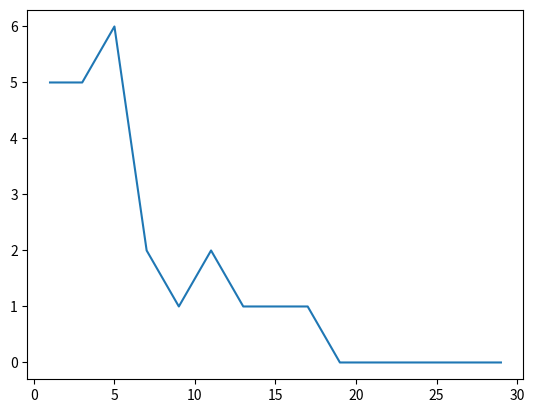

This chart was generated by the following Python code:
import numpy as np
from matplotlib import pyplot as plt

no_of_sources=8
pmax=2
gain_threshold=0.1
snr_db=np.arange(1,30,2)

def source(no_of_sources):
     return np.array([i for i in range(1,no_of_sources+1)])



def multislot(msg):
    np.random.seed(None)
    return np.random.randn(len(msg))


"""
index=channel_coeff>gain_threshold
print("index:",index)

transmitted_1=msg[index]
print("transmitted1-->",transmitted_1)

channel_coeff1=channel_coeff[index]
print("channe_coeff-->",channel_coeff1)
"""
# pre_process=1
# while source.size>1:
#     source=source[channel_coeff<=gain_threshold]
#     print("source:",source)

#     channel_coeff=np.random.rayleigh(1,len(source))
#     #print("channel_coeff:",channel_coeff)

#     index=channel_coeff>gain_threshold
#     print("index:",index)
    
    
#     trasnmitted_2=source[index]
#     print("transmitted2-->",trasnmitted_2)

#     channel_coeff1=channel_coeff[index]
#     print("channel_coeff2-->",channel_coeff1)

#     pre_process=np.minimum((np.sqrt(pmax)) ,  gain_threshold/channel_coeff1)
#     #print("pre_process",pre_process)

#     post_process=(np.sum(np.mean(pre_process*channel_coeff1))) / ( np.sum(np.var(pre_process*channel_coeff1)) + 2*(np.var(channel_coeff1)) )
#     #print("post process",post_process)
        

        
#     receieved =   post_process * ( (trasnmitted_2 * channel_coeff1 * pre_process) + np.random.normal(0,1,len(trasnmitted_2)))
#     print("recieved-->",receieved)

#     print("\n")

# np.minimum((np.sqrt(pmax)) ,  gain_threshold/channel_coeff1)
#print("pre_process",pre_process)

# post_process=1
# (np.sum(np.mean(pre_process*channel_coeff1))) / ( np.sum(np.var(pre_process*channel_coeff1)) + 2*(np.var(channel_coeff1)) )
#print("post process",post_process)

def channel(transmitted,channel_coeff1,snr_db):
    pre_process=1
    # Calculate the average power of the combined signal
    signal_power = np.mean(np.abs(transmitted)**2)  # Signal power calculation
    # Convert SNR from dB to linear scale
    snr_linear = 10**(snr_db / 10.0)
    # Calculate noise variance based on the signal power and SNR
    noise_variance = signal_power / (2 * snr_linear)
    # Generate complex Gaussian noise with the calculated variance
    noise = np.sqrt(noise_variance) * channel_coeff1  # Generating noise with accordance with signal power

    # Add the noise to the combined symbols and return the result
    return transmitted + noise

# received=channel(msg,channel_coeff,snr_db)




def demod(transmitted,received_signal):
    possible_symbols=transmitted
    # print("\n\n\nmsg:",possible_symbols,"\nmsg_sum:",possible_symbols.sum(),"\n")
    # print("channel_coeff\n",channel_coeff)
    # print("received:\n",received_signal,"\n\n")
    recovered_sum=[]
    
    for r in received_signal:
        min_distance = float('inf')
        best_symbol = None  # To keep track of the symbol with the minimum distance
        for x in possible_symbols:
            # print("x=",x,"r=",r)
            distance = np.abs(r - x)
            # print("\t\t\t  d=",distance)
            if distance < min_distance:
               min_distance = distance
               best_symbol = x
        # print("min_distance:",min_distance,"best_symb:",best_symbol) 
        # print("---------------------------------------------------------------------")
        recovered_sum.append(best_symbol)       
    return np.array(recovered_sum)



def calculate_error(msg,recoverd):
    # print("msg}",msg,msg.sum())
    # print("rvd}",recoverd,recoverd.sum())
    return  np.abs(msg.sum()-recoverd.sum())

def simulate(snr_db,no_of_sources):
    error=[]
    for snr in snr_db:
        transmitted=source(no_of_sources)
        # print("transmitted:",transmitted)
        channel_coeff=multislot(transmitted)
        # print("channel coeff:",channel_coeff)
        received=channel(transmitted,channel_coeff,snr)
        recoverd=demod(transmitted,received)
        error.append(calculate_error(transmitted,recoverd))
    return error

result=simulate(snr_db,no_of_sources)
print("error:",result)


plt.plot(snr_db,result)
plt.show()